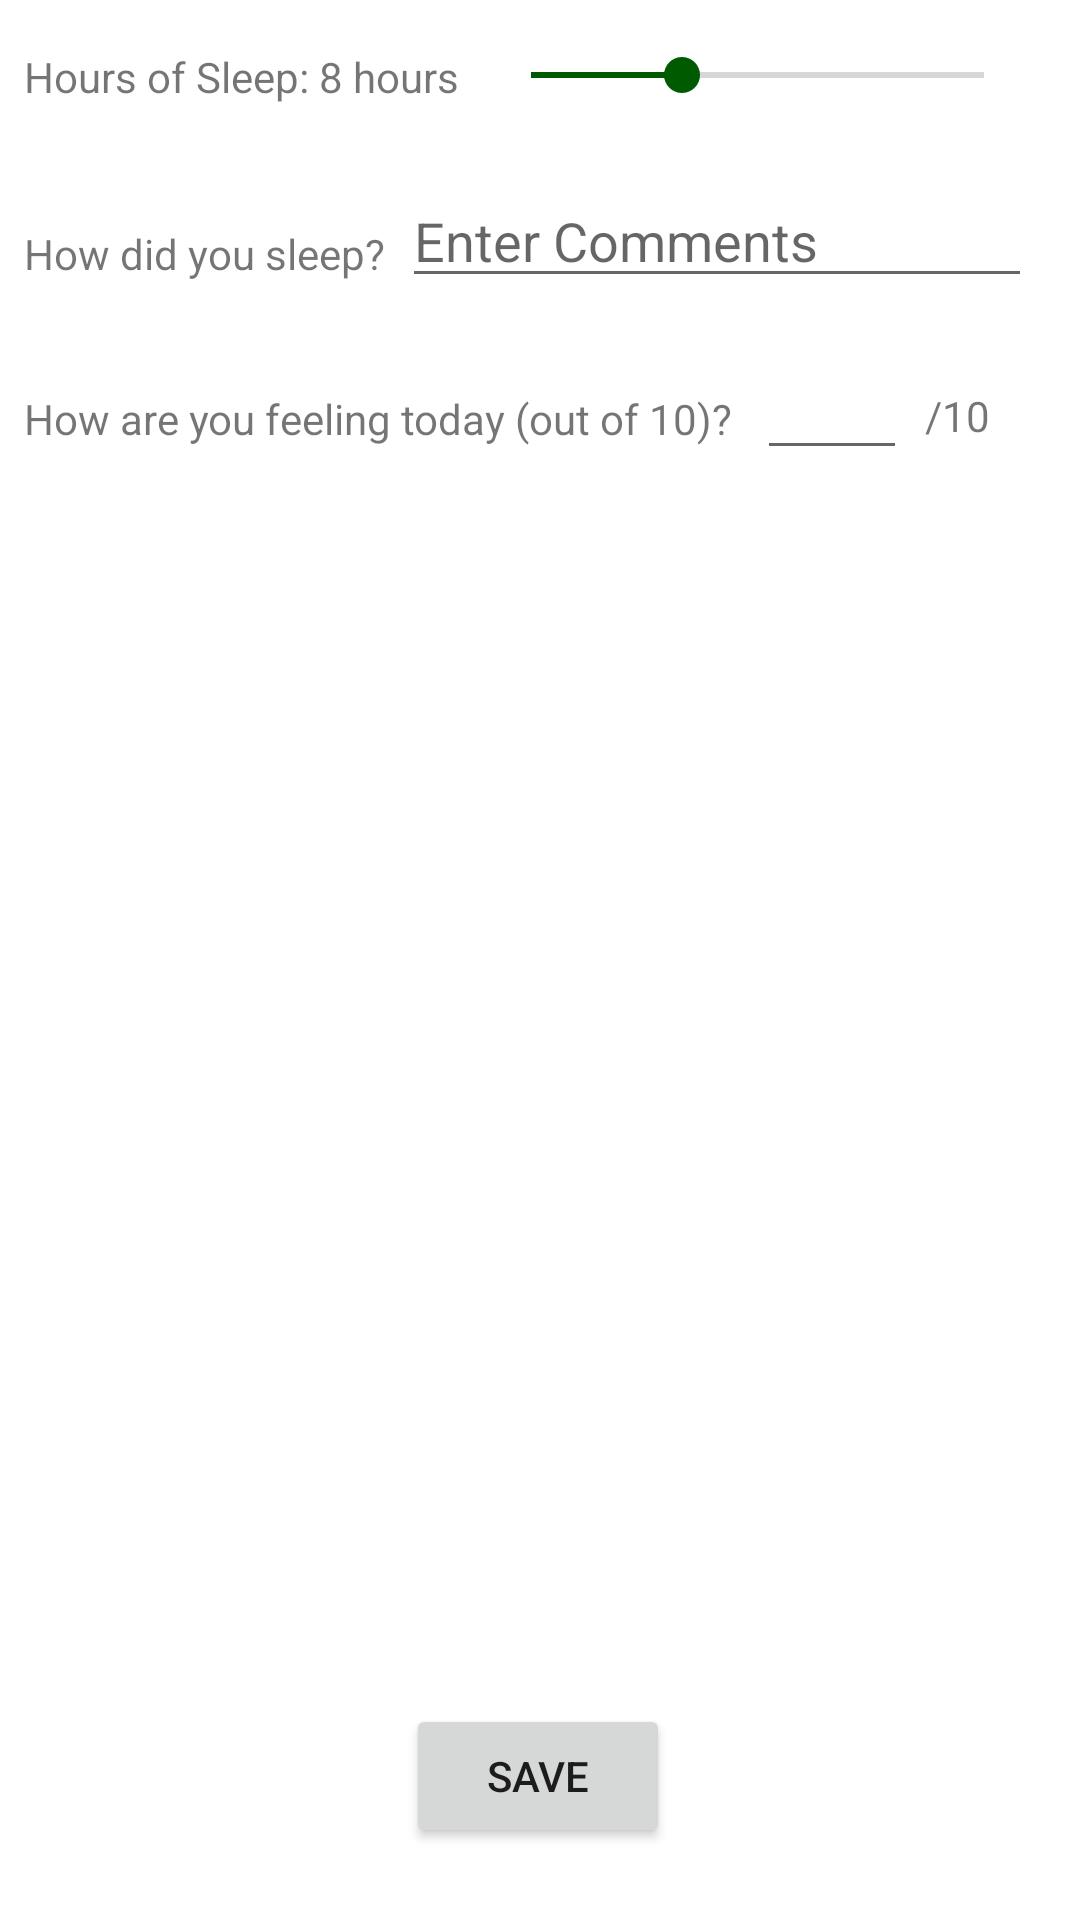

Android layout source for this screen:
<!-- AndroidManifest.xml: application theme Theme.BitFitV1 -->
<!-- res/layout/activity_add_habit.xml -->
<?xml version="1.0" encoding="utf-8"?>
<androidx.constraintlayout.widget.ConstraintLayout xmlns:android="http://schemas.android.com/apk/res/android"
    xmlns:app="http://schemas.android.com/apk/res-auto"
    xmlns:tools="http://schemas.android.com/tools"
    android:layout_width="match_parent"
    android:layout_height="match_parent"
    tools:context=".AddHabitActivity">

    <TextView
        android:id="@+id/textViewComment"
        android:layout_width="wrap_content"
        android:layout_height="wrap_content"
        android:layout_marginStart="8dp"
        android:layout_marginTop="40dp"
        android:text="How did you sleep?"
        app:layout_constraintStart_toStartOf="parent"
        app:layout_constraintTop_toBottomOf="@+id/tvValueSeekBar" />

    <EditText
        android:id="@+id/etComment"
        android:layout_width="wrap_content"
        android:layout_height="wrap_content"
        android:layout_marginStart="8dp"
        android:layout_marginTop="24dp"
        android:layout_marginEnd="16dp"
        android:ems="10"
        android:hint="Enter Comments"
        android:inputType="textPersonName"
        app:layout_constraintEnd_toEndOf="parent"
        app:layout_constraintHorizontal_bias="1.0"
        app:layout_constraintStart_toEndOf="@+id/textViewComment"
        app:layout_constraintTop_toBottomOf="@+id/seekBarHour" />

    <Button
        android:id="@+id/btnAddItem"
        android:layout_width="wrap_content"
        android:layout_height="wrap_content"
        android:layout_marginBottom="24dp"
        android:text="Save"
        app:layout_constraintBottom_toBottomOf="parent"
        app:layout_constraintEnd_toEndOf="parent"
        app:layout_constraintHorizontal_bias="0.498"
        app:layout_constraintStart_toStartOf="parent" />

    <SeekBar
        android:id="@+id/seekBarHour"
        android:layout_width="0dp"
        android:layout_height="wrap_content"
        android:layout_marginStart="8dp"
        android:layout_marginTop="16dp"
        android:layout_marginEnd="16dp"
        android:max="24"
        android:min="0"
        android:progress="8"
        android:thumbTint="@color/green"
        android:theme="@style/SeekBarColor"
        app:layout_constraintEnd_toEndOf="parent"
        app:layout_constraintStart_toEndOf="@+id/tvValueSeekBar"
        app:layout_constraintTop_toTopOf="parent" />

    <TextView
        android:id="@+id/textViewseekBar"
        android:layout_width="wrap_content"
        android:layout_height="wrap_content"
        android:layout_marginStart="8dp"
        android:layout_marginTop="16dp"
        android:layout_marginBottom="40dp"
        android:text="Hours of Sleep: "
        app:layout_constraintBottom_toTopOf="@+id/textViewComment"
        app:layout_constraintStart_toStartOf="parent"
        app:layout_constraintTop_toTopOf="parent" />

    <TextView
        android:id="@+id/tvValueSeekBar"
        android:layout_width="wrap_content"
        android:layout_height="wrap_content"
        android:layout_marginTop="16dp"
        android:text="8 hours"
        app:layout_constraintEnd_toStartOf="@+id/seekBarHour"
        app:layout_constraintHorizontal_bias="0.071"
        app:layout_constraintStart_toEndOf="@+id/textViewseekBar"
        app:layout_constraintTop_toTopOf="parent" />

    <TextView
        android:id="@+id/textView7"
        android:layout_width="wrap_content"
        android:layout_height="wrap_content"
        android:layout_marginStart="8dp"
        android:layout_marginTop="36dp"
        android:text="How are you feeling today (out of 10)?"
        app:layout_constraintBottom_toTopOf="@+id/btnAddItem"
        app:layout_constraintStart_toStartOf="parent"
        app:layout_constraintTop_toBottomOf="@+id/textViewComment"
        app:layout_constraintVertical_bias="0.0" />

    <EditText
        android:id="@+id/etRate"
        android:layout_width="50dp"
        android:layout_height="wrap_content"
        android:layout_marginStart="2dp"
        android:layout_marginTop="16dp"
        android:ems="10"
        android:inputType="number"
        app:layout_constraintEnd_toStartOf="@+id/textView8"
        app:layout_constraintHorizontal_bias="0.41"
        app:layout_constraintStart_toEndOf="@+id/textView7"
        app:layout_constraintTop_toBottomOf="@+id/etComment" />

    <TextView
        android:id="@+id/textView8"
        android:layout_width="wrap_content"
        android:layout_height="wrap_content"
        android:layout_marginEnd="24dp"
        android:text="/10"
        app:layout_constraintBottom_toBottomOf="@+id/etRate"
        app:layout_constraintEnd_toEndOf="parent"
        app:layout_constraintStart_toEndOf="@+id/etRate"
        app:layout_constraintTop_toTopOf="@+id/etRate"
        app:layout_constraintVertical_bias="0.615" />
</androidx.constraintlayout.widget.ConstraintLayout>
<!-- resources referenced by this layout -->
<resources>
  <color name="green">#005a00</color>
  <style name="SeekBarColor" parent="Widget.AppCompat.SeekBar">
          <item name="colorAccent">@color/green</item>
      </style>
  <style name="Theme.BitFitV1" parent="Theme.MaterialComponents.DayNight.DarkActionBar">
          
          <item name="colorPrimary">@color/green</item>
          <item name="colorPrimaryVariant">@color/light_green</item>
          <item name="colorOnPrimary">@color/white</item>
          
          <item name="colorSecondary">@color/light_green</item>
          <item name="colorSecondaryVariant">@color/teal_700</item>
          <item name="colorOnSecondary">@color/black</item>
          
          <item name="android:statusBarColor" tools:targetApi="l">?attr/colorPrimaryVariant</item>
          
      </style>
  <color name="light_green">#75975e</color>
  <color name="white">#FFFFFFFF</color>
  <color name="teal_700">#FF018786</color>
  <color name="black">#FF000000</color>
</resources>
